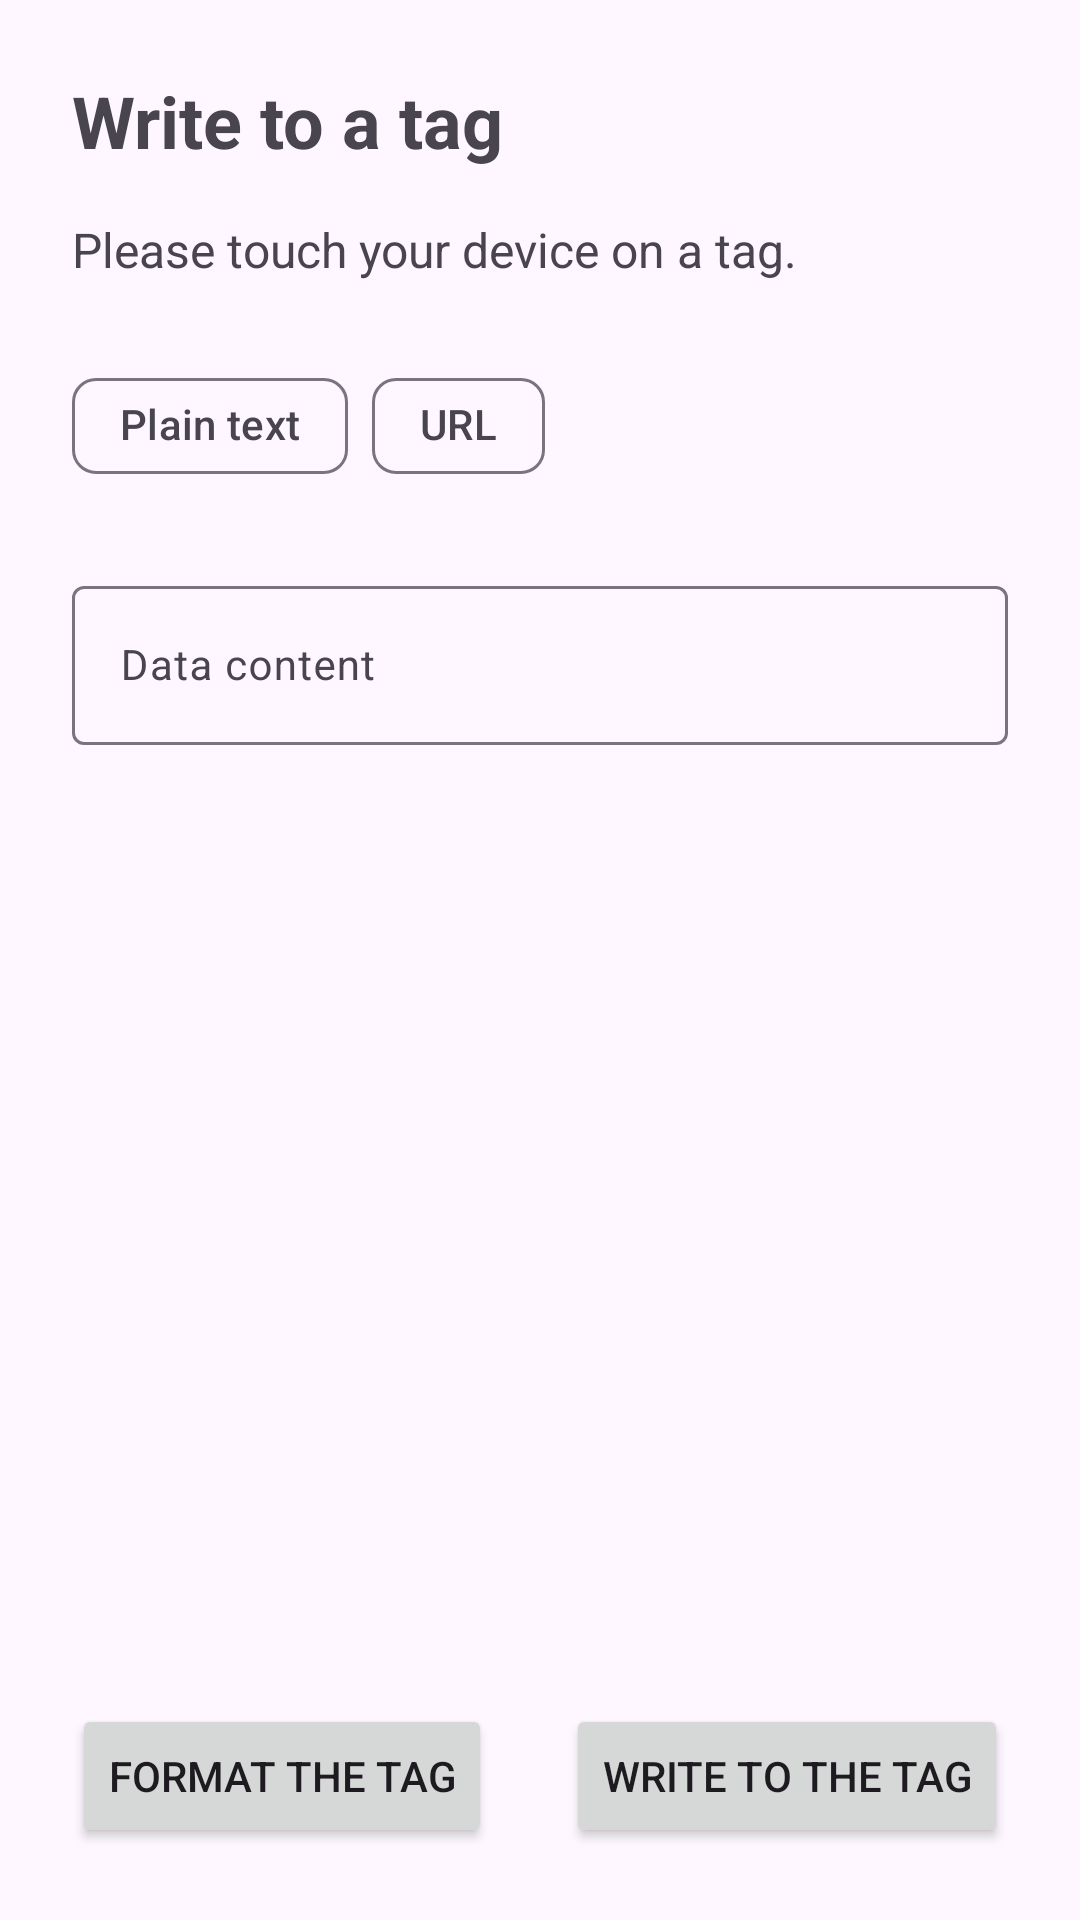

Android layout source for this screen:
<!-- AndroidManifest.xml: application theme Theme.NFCToolkit -->
<!-- res/layout/activity_write.xml -->
<?xml version="1.0" encoding="utf-8"?>
<androidx.constraintlayout.widget.ConstraintLayout xmlns:android="http://schemas.android.com/apk/res/android"
    xmlns:app="http://schemas.android.com/apk/res-auto"
    xmlns:tools="http://schemas.android.com/tools"
    android:id="@+id/main"
    android:layout_width="match_parent"
    android:layout_height="match_parent"
    tools:context=".WriteActivity">

    <TextView
        android:id="@+id/title"
        android:layout_width="wrap_content"
        android:layout_height="wrap_content"
        android:layout_marginStart="24dp"
        android:layout_marginTop="24dp"
        android:text="@string/write_to_a_tag"
        android:textSize="24sp"
        android:textStyle="bold"
        app:layout_constraintStart_toStartOf="parent"
        app:layout_constraintTop_toTopOf="parent" />

    <TextView
        android:id="@+id/headerText"
        android:layout_width="0dp"
        android:layout_height="wrap_content"
        android:layout_marginStart="24dp"
        android:layout_marginTop="16dp"
        android:layout_marginEnd="24dp"
        android:text="@string/touch_on_a_tag"
        android:textSize="16sp"
        app:layout_constraintEnd_toEndOf="parent"
        app:layout_constraintStart_toStartOf="parent"
        app:layout_constraintTop_toBottomOf="@+id/title" />

    <com.google.android.material.chip.ChipGroup
        android:id="@+id/chipGroup"
        android:layout_width="0dp"
        android:layout_height="wrap_content"
        android:layout_margin="24dp"
        app:layout_constraintEnd_toEndOf="parent"
        app:layout_constraintStart_toStartOf="parent"
        app:layout_constraintTop_toBottomOf="@id/headerText"
        app:singleSelection="true">

        <com.google.android.material.chip.Chip
            android:id="@+id/textChip"
            style="@style/Widget.Material3.Chip.Filter"
            android:layout_width="wrap_content"
            android:layout_height="wrap_content"
            android:text="@string/plain_text" />

        <com.google.android.material.chip.Chip
            android:id="@+id/urlChip"
            style="@style/Widget.Material3.Chip.Filter"
            android:layout_width="wrap_content"
            android:layout_height="wrap_content"
            android:text="@string/url" />

    </com.google.android.material.chip.ChipGroup>

    <com.google.android.material.textfield.TextInputLayout
        android:id="@+id/textInputLayout"
        style="@style/Widget.Material3.TextInputLayout.OutlinedBox"
        android:layout_width="match_parent"
        android:layout_height="wrap_content"
        android:layout_margin="24dp"
        app:layout_constraintEnd_toEndOf="parent"
        app:layout_constraintStart_toStartOf="parent"
        app:layout_constraintTop_toBottomOf="@id/chipGroup">

        <com.google.android.material.textfield.TextInputEditText
            android:id="@+id/editText"
            android:layout_width="match_parent"
            android:layout_height="wrap_content"
            android:hint="@string/data_content"
            android:textSize="14sp" />
    </com.google.android.material.textfield.TextInputLayout>

    <Button
        android:id="@+id/formatButton"
        android:layout_width="wrap_content"
        android:layout_height="wrap_content"
        android:layout_margin="24dp"
        android:text="@string/format_the_tag"
        app:layout_constraintBottom_toBottomOf="parent"
        app:layout_constraintStart_toStartOf="parent" />

    <Button
        android:id="@+id/writeButton"
        android:layout_width="wrap_content"
        android:layout_height="wrap_content"
        android:layout_margin="24dp"
        android:text="@string/write_to_the_tag"
        app:layout_constraintBottom_toBottomOf="parent"
        app:layout_constraintEnd_toEndOf="parent" />

</androidx.constraintlayout.widget.ConstraintLayout>
<!-- resources referenced by this layout -->
<resources>
  <string name="data_content">Data content</string>
  <string name="format_the_tag">Format the tag</string>
  <string name="plain_text">Plain text</string>
  <string name="touch_on_a_tag">Please touch your device on a tag.</string>
  <string name="url">URL</string>
  <string name="write_to_a_tag">Write to a tag</string>
  <string name="write_to_the_tag">Write to the tag</string>
  <style name="Theme.NFCToolkit" parent="Base.Theme.NFCToolkit" />
  <style name="Base.Theme.NFCToolkit" parent="Theme.Material3.DayNight.NoActionBar">
          
          ç
      </style>
</resources>
